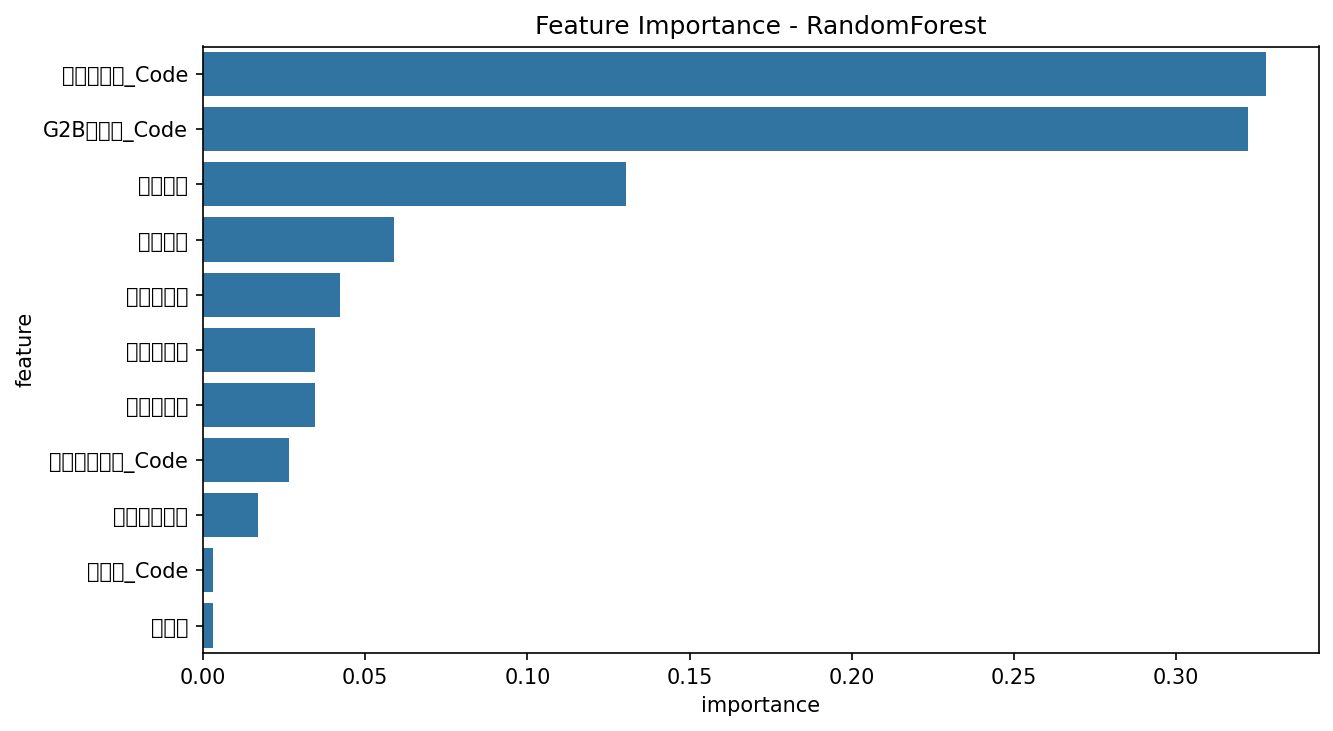

The file beside this chart, header and first rows:
feature, importance
물품분류명_Code, 0.3276
G2B목록명_Code, 0.3222
내용연수, 0.1303
취득금액, 0.05899
장비중요도, 0.04219
부서가혹도, 0.03462
가격민감도, 0.03444
운용부서코드_Code, 0.02662
리드타임등급, 0.01703
캠퍼스_Code, 0.003056
취득월, 0.003047
